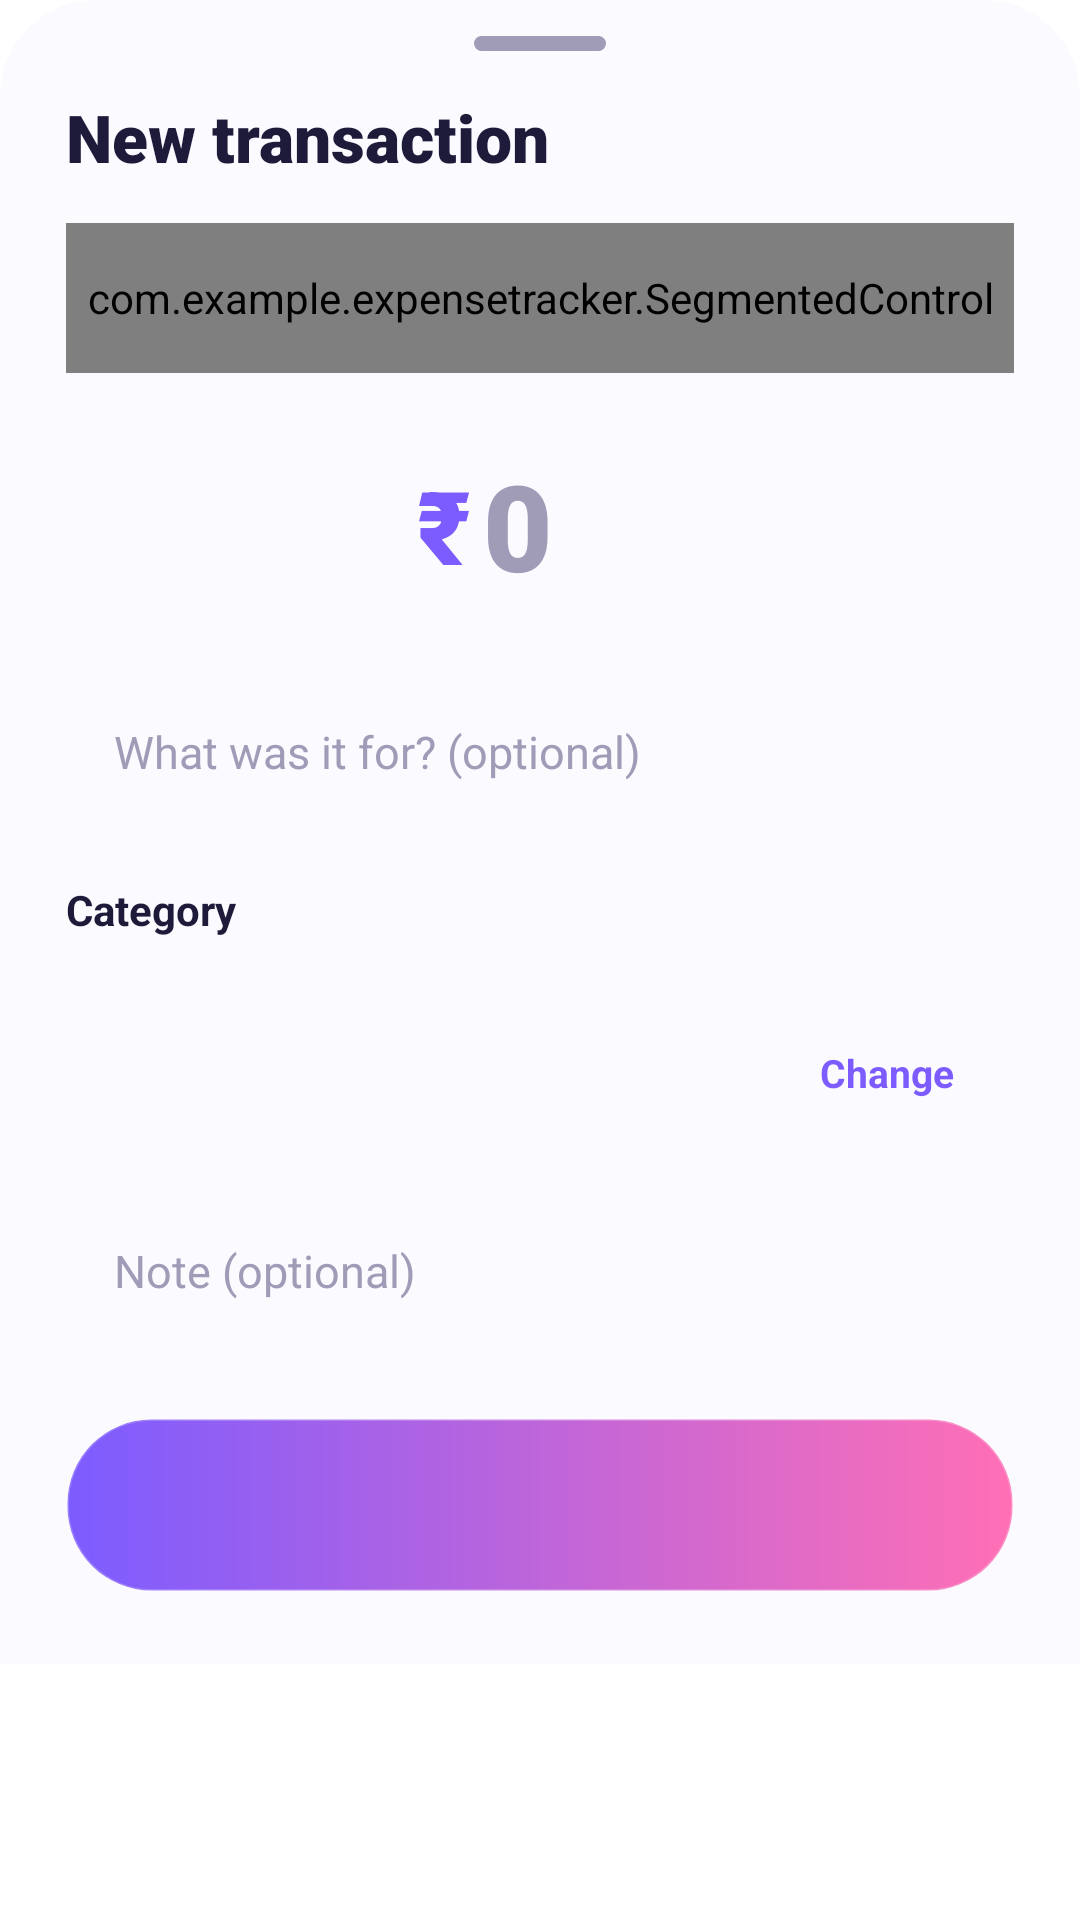

Here is an Android app screen rendered from its layout file. Give the layout XML and the strings, colors and styles it references.
<!-- AndroidManifest.xml: application theme Theme.ExpenseTracker -->
<!-- res/layout/sheet_add_transaction.xml -->
<?xml version="1.0" encoding="utf-8"?>
<androidx.core.widget.NestedScrollView xmlns:android="http://schemas.android.com/apk/res/android"
    xmlns:app="http://schemas.android.com/apk/res-auto"
    android:layout_width="match_parent"
    android:layout_height="wrap_content">

    <LinearLayout
        android:id="@+id/sheetContent"
        android:layout_width="match_parent"
        android:layout_height="wrap_content"
        android:background="@drawable/sheet_bg"
        android:orientation="vertical"
        android:paddingStart="22dp"
        android:paddingTop="12dp"
        android:paddingEnd="22dp"
        android:paddingBottom="24dp">

        <View
            android:layout_width="44dp"
            android:layout_height="5dp"
            android:layout_gravity="center_horizontal"
            android:background="@drawable/handle" />

        <TextView
            style="@style/Text.Title"
            android:layout_width="wrap_content"
            android:layout_height="wrap_content"
            android:layout_marginTop="14dp"
            android:text="@string/new_transaction"
            android:textSize="22sp" />

        <com.example.expensetracker.SegmentedControl
            android:id="@+id/segType"
            android:layout_width="match_parent"
            android:layout_height="50dp"
            android:layout_marginTop="14dp" />

        
        <LinearLayout
            android:id="@+id/amountBox"
            android:layout_width="match_parent"
            android:layout_height="wrap_content"
            android:layout_marginTop="14dp"
            android:background="@drawable/field_bg"
            android:gravity="center"
            android:orientation="horizontal"
            android:paddingVertical="10dp">

            <TextView
                android:id="@+id/textCurrency"
                android:layout_width="wrap_content"
                android:layout_height="wrap_content"
                android:fontFamily="sans-serif-black"
                android:text="@string/currency"
                android:textColor="@color/primary"
                android:textSize="34sp" />

            <EditText
                android:id="@+id/editAmount"
                android:layout_width="wrap_content"
                android:layout_height="wrap_content"
                android:layout_marginStart="4dp"
                android:background="@null"
                android:fontFamily="sans-serif-black"
                android:hint="@string/amount_zero"
                android:importantForAutofill="no"
                android:inputType="numberDecimal"
                android:maxLength="9"
                android:minWidth="60dp"
                android:textColor="@color/text_primary"
                android:textColorHint="@color/text_hint"
                android:textSize="40sp" />
        </LinearLayout>

        <TextView
            android:id="@+id/textError"
            android:layout_width="match_parent"
            android:layout_height="wrap_content"
            android:layout_marginTop="6dp"
            android:gravity="center"
            android:text="@string/error_amount"
            android:textColor="@color/expense"
            android:textSize="12sp"
            android:visibility="gone" />

        <EditText
            android:id="@+id/editTitle"
            style="@style/SheetField"
            android:hint="@string/hint_title"
            android:inputType="textCapSentences"
            android:maxLength="40" />

        <TextView
            android:layout_width="wrap_content"
            android:layout_height="wrap_content"
            android:layout_marginTop="16dp"
            android:text="@string/category"
            android:textColor="@color/text_primary"
            android:textSize="14sp"
            android:textStyle="bold" />

        <com.google.android.material.chip.ChipGroup
            android:id="@+id/chipCategories"
            android:layout_width="match_parent"
            android:layout_height="wrap_content"
            android:layout_marginTop="6dp"
            app:chipSpacingHorizontal="8dp"
            app:selectionRequired="true"
            app:singleSelection="true" />

        <LinearLayout
            android:id="@+id/rowDate"
            android:layout_width="match_parent"
            android:layout_height="54dp"
            android:layout_marginTop="12dp"
            android:background="@drawable/field_bg"
            android:clickable="true"
            android:focusable="true"
            android:gravity="center_vertical"
            android:orientation="horizontal"
            android:paddingHorizontal="16dp">

            <ImageView
                android:layout_width="20dp"
                android:layout_height="20dp"
                android:importantForAccessibility="no"
                android:src="@drawable/ic_calendar"
                app:tint="@color/primary" />

            <TextView
                android:id="@+id/textDate"
                android:layout_width="0dp"
                android:layout_height="wrap_content"
                android:layout_marginStart="12dp"
                android:layout_weight="1"
                android:textColor="@color/text_primary"
                android:textSize="15sp" />

            <TextView
                style="@style/Text.Link"
                android:layout_width="wrap_content"
                android:layout_height="wrap_content"
                android:text="@string/change"
                android:textSize="13sp" />
        </LinearLayout>

        <EditText
            android:id="@+id/editNote"
            style="@style/SheetField"
            android:hint="@string/hint_note"
            android:inputType="textCapSentences"
            android:maxLength="80" />

        <TextView
            android:id="@+id/btnSave"
            android:layout_width="match_parent"
            android:layout_height="58dp"
            android:layout_marginTop="22dp"
            android:background="@drawable/btn_gradient"
            android:clickable="true"
            android:elevation="6dp"
            android:focusable="true"
            android:fontFamily="sans-serif-medium"
            android:gravity="center"
            android:textColor="@color/white"
            android:textSize="16sp"
            android:textStyle="bold" />
    </LinearLayout>
</androidx.core.widget.NestedScrollView>
<!-- resources referenced by this layout -->
<resources>
  <color name="expense">#E11D48</color>
  <color name="primary">#7C5CFF</color>
  <color name="text_hint">#A09CB8</color>
  <color name="text_primary">#1E1B3A</color>
  <color name="white">#FFFFFF</color>
  <!-- drawable btn_gradient (drawable) -->
  <?xml version="1.0" encoding="utf-8"?>
  <shape xmlns:android="http://schemas.android.com/apk/res/android">
      <corners android:radius="28dp" />
      <gradient
          android:angle="0"
          android:endColor="@color/primary_2"
          android:startColor="@color/primary" />
      <stroke
          android:width="1dp"
          android:color="#33FFFFFF" />
  </shape>
  <!-- drawable handle (drawable) -->
  <?xml version="1.0" encoding="utf-8"?>
  <shape xmlns:android="http://schemas.android.com/apk/res/android">
      <corners android:radius="3dp" />
      <solid android:color="@color/text_hint" />
  </shape>
  <!-- drawable sheet_bg (drawable) -->
  <?xml version="1.0" encoding="utf-8"?>
  <shape xmlns:android="http://schemas.android.com/apk/res/android">
      <corners
          android:topLeftRadius="32dp"
          android:topRightRadius="32dp" />
      <solid android:color="@color/sheet_bg" />
  </shape>
  <string name="amount_zero">0</string>
  <string name="category">Category</string>
  <string name="change">Change</string>
  <string name="currency">₹</string>
  <string name="error_amount">Please enter an amount greater than ₹0</string>
  <string name="hint_note">Note (optional)</string>
  <string name="hint_title">What was it for? (optional)</string>
  <string name="new_transaction">New transaction</string>
  <style name="SheetField">
          <item name="android:layout_width">match_parent</item>
          <item name="android:layout_height">54dp</item>
          <item name="android:layout_marginTop">12dp</item>
          <item name="android:background">@drawable/field_bg</item>
          <item name="android:paddingStart">16dp</item>
          <item name="android:paddingEnd">16dp</item>
          <item name="android:textSize">15sp</item>
          <item name="android:textColor">@color/text_primary</item>
          <item name="android:textColorHint">@color/text_hint</item>
          <item name="android:importantForAutofill">no</item>
      </style>
  <style name="Text.Link" parent="">
          <item name="android:textColor">@color/primary</item>
          <item name="android:textSize">14sp</item>
          <item name="android:textStyle">bold</item>
          <item name="android:padding">4dp</item>
      </style>
  <style name="Text.Title" parent="">
          <item name="android:textColor">@color/text_primary</item>
          <item name="android:textSize">28sp</item>
          <item name="android:fontFamily">sans-serif-black</item>
      </style>
  <color name="primary_2">#FF6FB5</color>
  <color name="sheet_bg">#FBFAFF</color>
  <color name="bg_top">#F3EEFF</color>
  <color name="bg_bottom">#FFF0F6</color>
  <style name="ThemeOverlay.App.BottomSheet" parent="ThemeOverlay.Material3.BottomSheetDialog">
          <item name="bottomSheetStyle">@style/App.BottomSheet</item>
          <item name="android:windowSoftInputMode">adjustResize</item>
      </style>
  <style name="App.BottomSheet" parent="Widget.Material3.BottomSheet.Modal">
          <item name="backgroundTint">@android:color/transparent</item>
      </style>
</resources>
